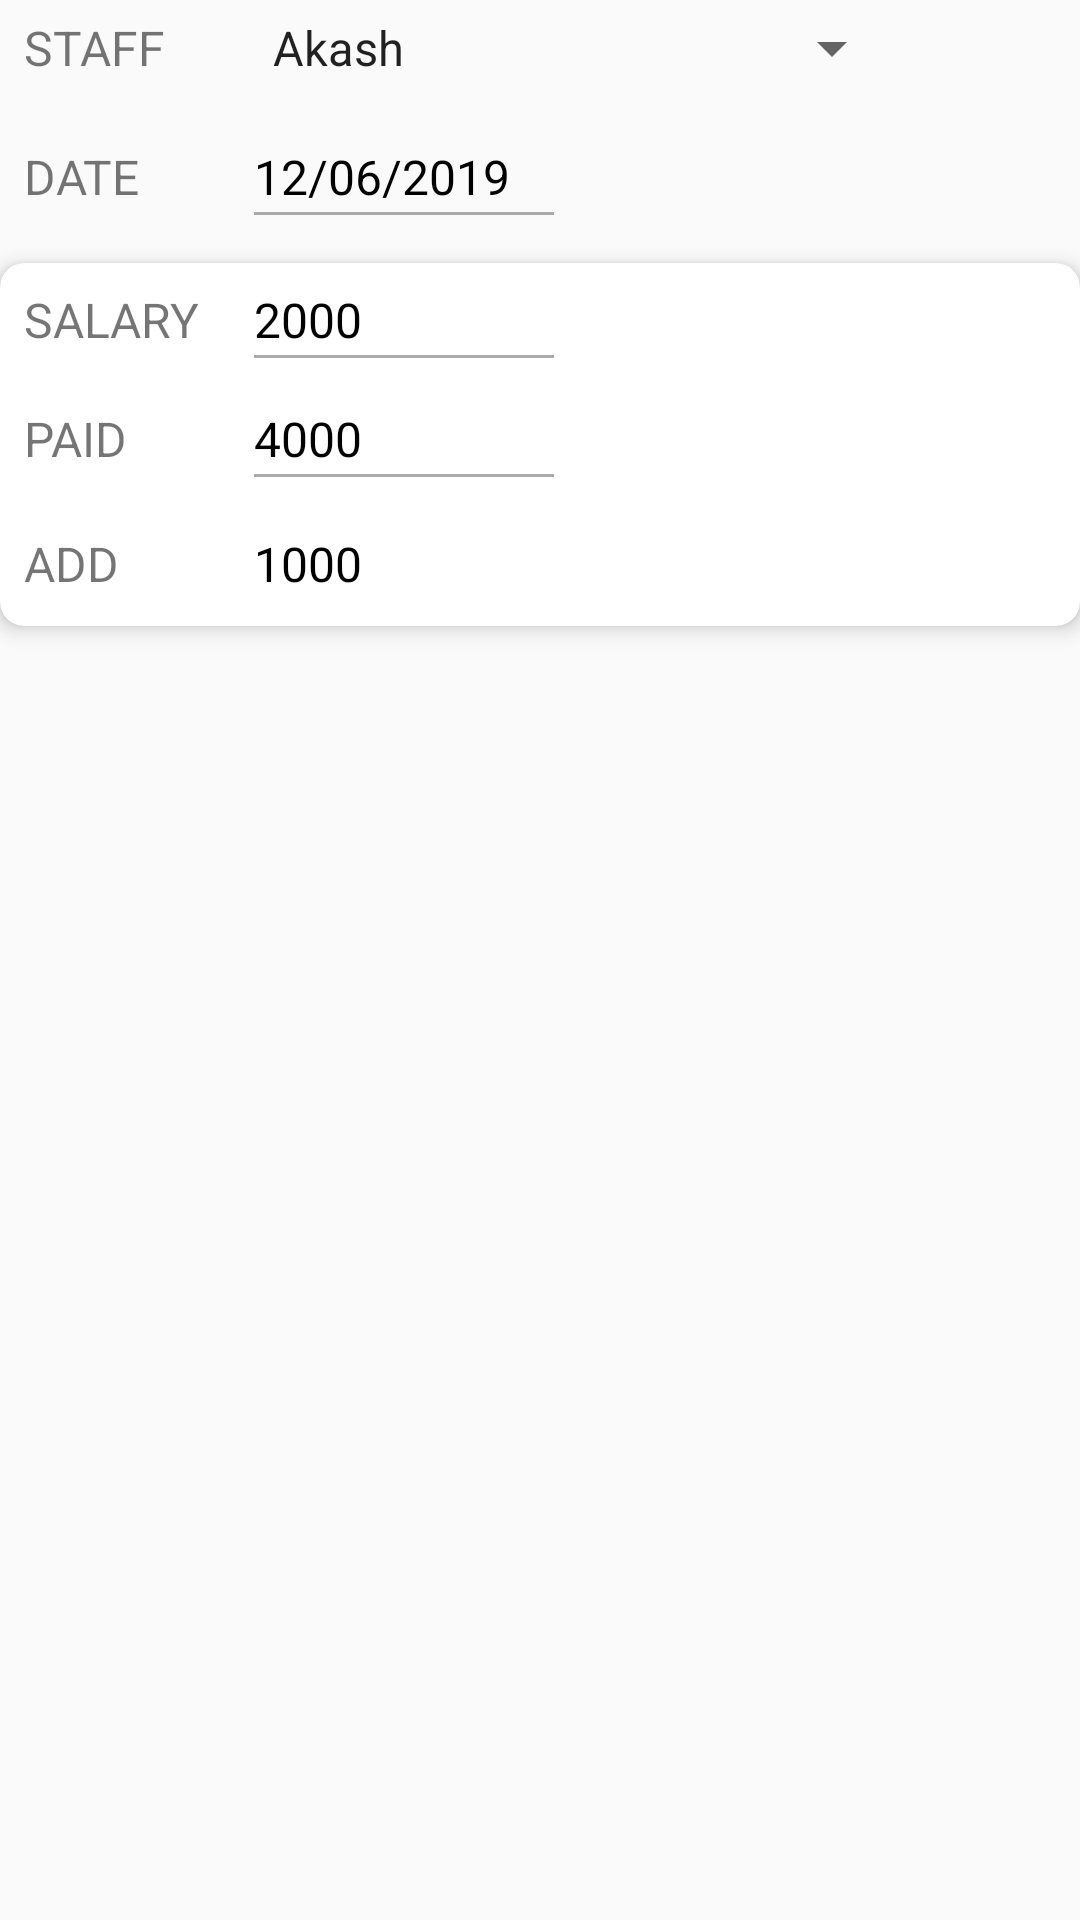

Android layout source for this screen:
<!-- AndroidManifest.xml: application theme AppTheme -->
<!-- res/layout/layout_staff_salary.xml -->
<?xml version="1.0" encoding="utf-8"?>
<android.support.constraint.ConstraintLayout xmlns:android="http://schemas.android.com/apk/res/android"
    android:layout_width="match_parent"
    android:layout_height="wrap_content"
    xmlns:app="http://schemas.android.com/apk/res-auto">

    <LinearLayout
        android:id="@+id/ll_staff"
        android:layout_width="match_parent"
        android:layout_height="wrap_content"
        android:layout_marginTop="@dimen/std_padding"
        android:orientation="horizontal"
        android:weightSum="2"
        android:layout_marginLeft="@dimen/small_padding"
        android:layout_marginRight="@dimen/small_padding">

    <TextView
        android:layout_width="0dp"
        android:layout_height="wrap_content"
        android:layout_gravity="center"
        android:layout_weight="0.4"
        android:text="@string/staff"
        android:textSize="@dimen/textsize_16sp" />

    <RelativeLayout
        android:layout_width="0dp"
        android:layout_height="wrap_content"
        android:layout_marginLeft="@dimen/small_padding"
        android:layout_weight="1.3"
        android:background="@drawable/title_bg"
        android:paddingTop="4dp"
        android:paddingBottom="4dp">

        <android.support.v7.widget.AppCompatSpinner
            android:id="@+id/spnStaff"
            android:layout_width="match_parent"
            android:layout_height="wrap_content"
            android:entries="@array/staff_list"
            android:textSize="@dimen/textsize_16sp" />
    </RelativeLayout>

    </LinearLayout>

    <LinearLayout
        android:id="@+id/ll_date"
        android:layout_width="match_parent"
        android:layout_height="wrap_content"
        android:layout_marginTop="@dimen/std_padding"
        android:orientation="horizontal"
        android:layout_marginLeft="@dimen/small_padding"
        android:layout_marginRight="@dimen/small_padding"
        app:layout_constraintTop_toBottomOf="@id/ll_staff"
        android:weightSum="2">

        <TextView
            android:layout_width="0dp"
            android:layout_height="wrap_content"
            android:layout_gravity="center"
            android:layout_weight="0.4"
            android:text="@string/date"
            android:paddingBottom="2dp"
            android:textSize="@dimen/textsize_16sp" />

        <RelativeLayout
            android:layout_width="0dp"
            android:layout_height="wrap_content"
            android:layout_weight="1.6">

            <TextView
                android:id="@+id/txt_date"
                android:layout_width="100dp"
                android:layout_height="wrap_content"
                android:text="12/06/2019"
                android:paddingBottom="2dp"
                android:singleLine="true"
                android:ellipsize="end"
                android:textColor="@android:color/black"
                android:background="@drawable/bg_texview_underline"
                android:textSize="@dimen/textsize_16sp"
                android:layout_marginLeft="@dimen/small_padding"/>
        </RelativeLayout>
    </LinearLayout>

    <android.support.v7.widget.CardView
        android:layout_width="match_parent"
        android:layout_height="wrap_content"
        app:cardElevation="4dp"
        app:cardCornerRadius="8dp"
        app:cardBackgroundColor="@android:color/white"
        app:layout_constraintTop_toBottomOf="@id/ll_date"
        android:layout_marginTop="@dimen/std_padding">

        <LinearLayout
            android:layout_width="match_parent"
            android:layout_height="wrap_content"
            android:orientation="vertical"
            android:padding="@dimen/small_padding">

            <LinearLayout
                android:layout_width="match_parent"
                android:layout_height="wrap_content"
                android:orientation="horizontal"
                android:weightSum="2">

                <TextView
                    android:layout_width="0dp"
                    android:layout_height="wrap_content"
                    android:layout_gravity="center"
                    android:layout_weight="0.4"
                    android:text="@string/str_salary"
                    android:paddingBottom="2dp"
                    android:textSize="@dimen/textsize_16sp" />

                <RelativeLayout
                    android:layout_width="0dp"
                    android:layout_height="wrap_content"
                    android:layout_weight="1.6">

                    <TextView
                        android:id="@+id/txt_salary"
                        android:layout_width="100dp"
                        android:layout_height="wrap_content"
                        android:paddingBottom="2dp"
                        android:text="2000"
                        android:singleLine="true"
                        android:ellipsize="end"
                        android:textColor="@android:color/black"
                        android:background="@drawable/bg_texview_underline"
                        android:textSize="@dimen/textsize_16sp"
                        android:layout_marginLeft="@dimen/small_padding"/>
                </RelativeLayout>
            </LinearLayout>

            <LinearLayout
                android:layout_width="match_parent"
                android:layout_height="wrap_content"
                android:layout_marginTop="@dimen/std_padding"
                android:orientation="horizontal"
                android:weightSum="2">

                <TextView
                    android:layout_width="0dp"
                    android:layout_height="wrap_content"
                    android:layout_gravity="center"
                    android:layout_weight="0.4"
                    android:text="@string/str_paid"
                    android:paddingBottom="2dp"
                    android:textSize="@dimen/textsize_16sp" />

                <RelativeLayout
                    android:layout_width="0dp"
                    android:layout_height="wrap_content"
                    android:layout_weight="1.6">

                    <TextView
                        android:id="@+id/txt_paid"
                        android:layout_width="100dp"
                        android:layout_height="wrap_content"
                        android:paddingBottom="2dp"
                        android:text="4000"
                        android:singleLine="true"
                        android:ellipsize="end"
                        android:textColor="@android:color/black"
                        android:background="@drawable/bg_texview_underline"
                        android:textSize="@dimen/textsize_16sp"
                        android:layout_marginLeft="@dimen/small_padding"/>
                </RelativeLayout>
            </LinearLayout>

            <LinearLayout
                android:layout_width="match_parent"
                android:layout_height="wrap_content"
                android:layout_marginTop="@dimen/std_padding"
                android:orientation="horizontal"
                android:weightSum="2">

                <TextView
                    android:layout_width="0dp"
                    android:layout_height="wrap_content"
                    android:layout_gravity="center"
                    android:layout_weight="0.4"
                    android:text="@string/str_add"
                    android:textSize="@dimen/textsize_16sp" />

                <RelativeLayout
                    android:layout_width="0dp"
                    android:layout_height="wrap_content"
                    android:layout_weight="1.6">

                    <TextView
                        android:id="@+id/txt_add"
                        android:layout_width="100dp"
                        android:layout_height="wrap_content"
                        android:text="1000"
                        android:singleLine="true"
                        android:ellipsize="end"
                        android:paddingTop="2dp"
                        android:paddingBottom="2dp"
                        android:paddingLeft="2dp"
                        android:textColor="@android:color/black"
                        android:background="@drawable/title_bg"
                        android:textSize="@dimen/textsize_16sp"
                        android:layout_marginLeft="6dp"/>
                </RelativeLayout>
            </LinearLayout>

        </LinearLayout>
    </android.support.v7.widget.CardView>

</android.support.constraint.ConstraintLayout>
<!-- resources referenced by this layout -->
<resources>
  <string-array name="staff_list">
          <item>Akash</item>
          <item>Mohan</item>
          <item>Parin</item>
          <item>XYZ</item>
      </string-array>
  <dimen name="small_padding">8dp</dimen>
  <dimen name="std_padding">16dp</dimen>
  <dimen name="textsize_16sp">16sp</dimen>
  <!-- drawable bg_texview_underline (drawable) -->
  <?xml version="1.0" encoding="utf-8"?>
  <layer-list xmlns:android="http://schemas.android.com/apk/res/android">
      <item android:top="-4dp" android:left="-4dp" android:right="-4dp">
          <shape android:shape="rectangle">
              <solid android:color="@android:color/transparent"/>
              <stroke android:width="1dp" android:color="@android:color/darker_gray"/>
          </shape>
      </item>
  </layer-list>
  <string name="date">DATE</string>
  <string name="staff">STAFF</string>
  <string name="str_add">ADD</string>
  <string name="str_paid">PAID</string>
  <string name="str_salary">SALARY</string>
  <style name="AppTheme" parent="Base.Theme.AppCompat.Light.DarkActionBar">
          
          <item name="colorPrimary">@color/colorPrimary</item>
          <item name="colorPrimaryDark">@color/colorPrimaryDark</item>
          <item name="colorAccent">@color/colorAccent</item>
          <item name="windowActionBar">false</item>
          <item name="windowNoTitle">true</item>
          <item name="android:windowFullscreen">false</item>
      </style>
  <!-- not gathered from this repository: default colours our renderer supplied (Android Studio template values) -->
  <color name="colorPrimary">#FF6200EE</color>
  <color name="colorPrimaryDark">#FF3700B3</color>
  <color name="colorAccent">#FF03DAC5</color>
</resources>
